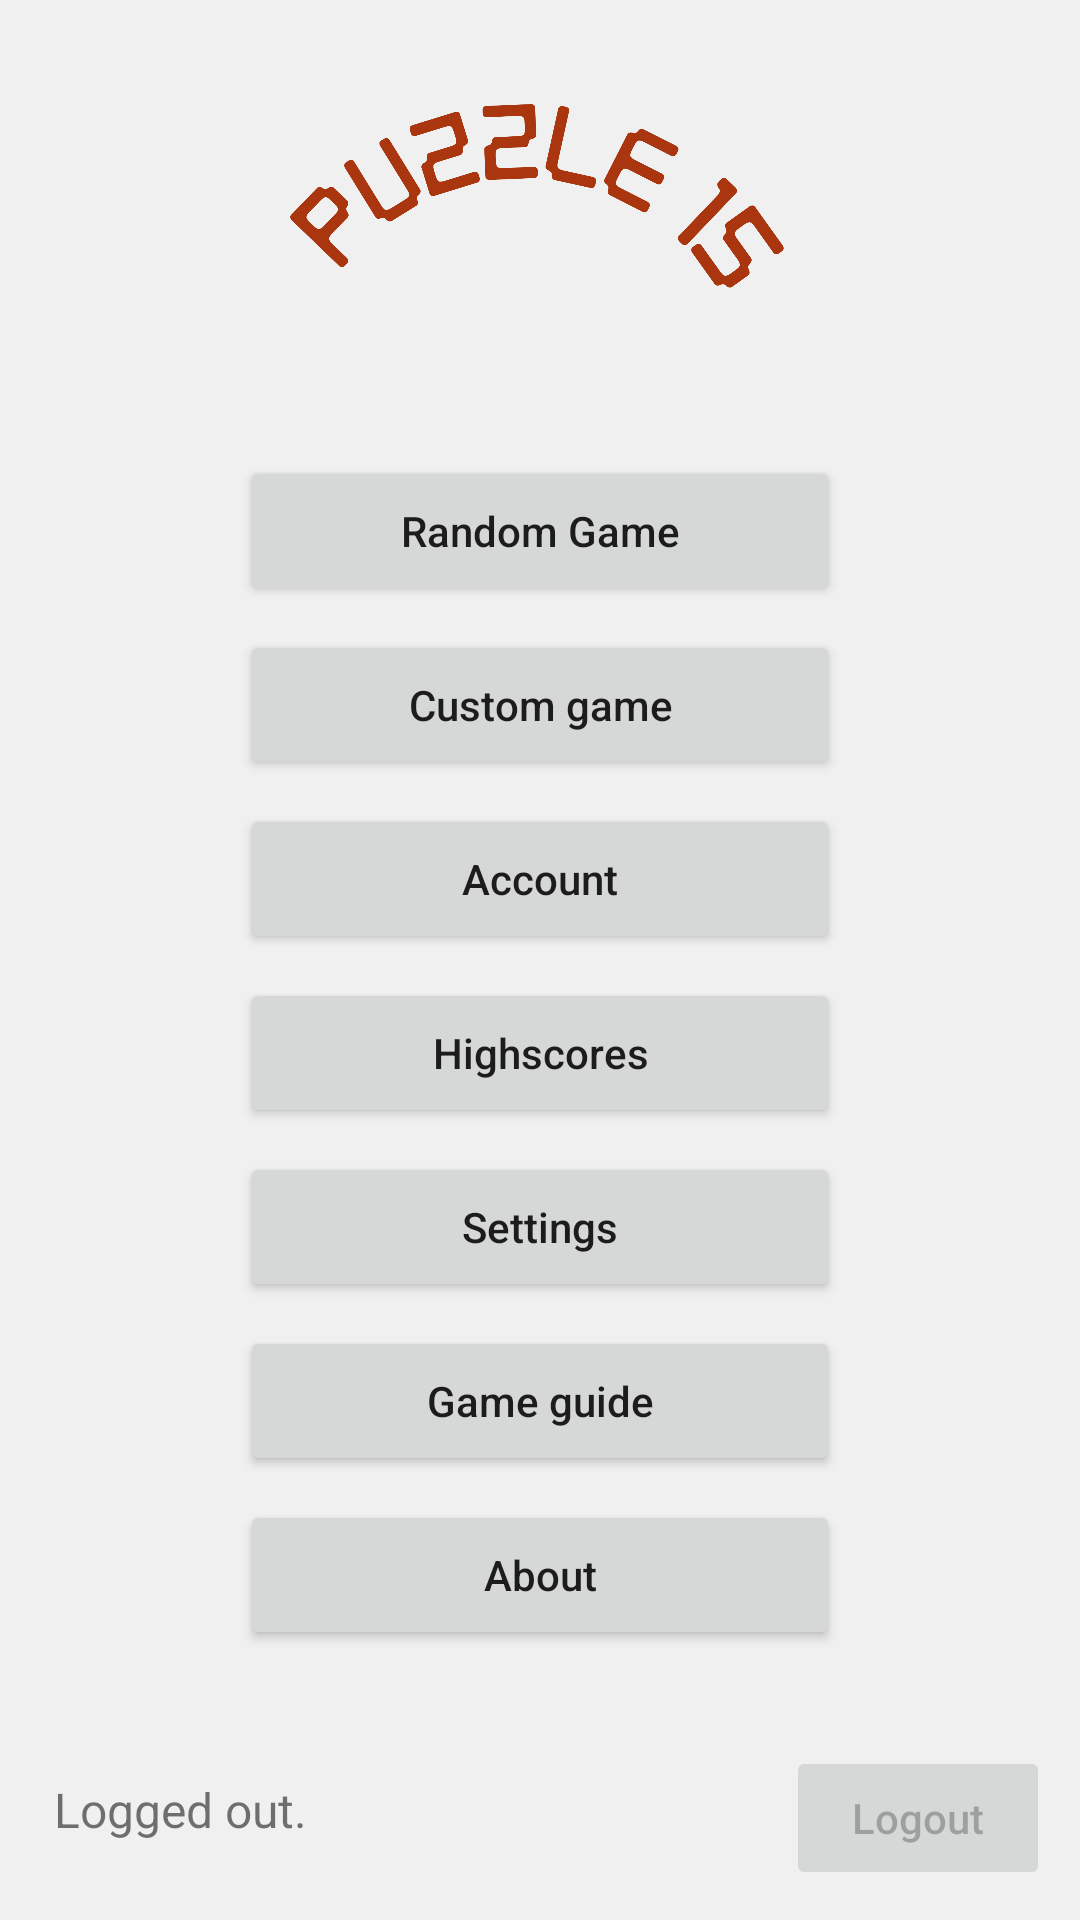

The Android layout XML behind this screen, and the referenced resources:
<!-- AndroidManifest.xml: application theme Theme_Green -->
<!-- res/layout/activity_main.xml -->
<?xml version="1.0" encoding="utf-8"?>
<androidx.constraintlayout.widget.ConstraintLayout xmlns:android="http://schemas.android.com/apk/res/android"
    xmlns:app="http://schemas.android.com/apk/res-auto"
    xmlns:tools="http://schemas.android.com/tools"
    android:layout_width="match_parent"
    android:layout_height="match_parent"
    android:background="?attr/backgroundColor"
    android:padding="10dp"
    tools:context=".MainActivity">



    <ImageView
        android:id="@+id/imgLogo"
        android:layout_width="300dp"
        android:layout_height="100dp"
        android:layout_marginTop="10dp"
        android:src="@mipmap/logo"
        app:layout_constraintEnd_toEndOf="parent"
        app:layout_constraintStart_toStartOf="parent"
        app:layout_constraintTop_toTopOf="parent" />

    <Button
        android:id="@+id/btnRandomGame"
        android:layout_width="wrap_content"
        android:layout_height="50dp"
        android:layout_marginTop="32dp"
        android:width="200dp"
        android:text="@string/random_game"
        android:textAllCaps="false"
        app:layout_constraintEnd_toEndOf="parent"
        app:layout_constraintStart_toStartOf="parent"
        app:layout_constraintTop_toBottomOf="@+id/imgLogo" />

    <Button
        android:id="@+id/btnCustomGame"
        android:layout_width="wrap_content"
        android:layout_height="50dp"
        android:layout_marginTop="8dp"
        android:width="200dp"
        android:text="@string/custom_game"
        android:textAllCaps="false"
        app:layout_constraintEnd_toEndOf="parent"
        app:layout_constraintStart_toStartOf="parent"
        app:layout_constraintTop_toBottomOf="@+id/btnRandomGame" />

    <Button
        android:id="@+id/btnSettings"
        android:layout_width="wrap_content"
        android:layout_height="50dp"
        android:layout_marginTop="8dp"
        android:width="200dp"
        android:text="@string/settings"
        android:textAllCaps="false"
        app:layout_constraintEnd_toEndOf="parent"
        app:layout_constraintStart_toStartOf="parent"
        app:layout_constraintTop_toBottomOf="@+id/btnHighScoreView" />

    <Button
        android:id="@+id/btnAbout"
        android:layout_width="wrap_content"
        android:layout_height="50dp"
        android:layout_marginTop="8dp"
        android:width="200dp"
        android:text="@string/about"
        android:textAllCaps="false"
        app:layout_constraintEnd_toEndOf="parent"
        app:layout_constraintStart_toStartOf="parent"
        app:layout_constraintTop_toBottomOf="@+id/btnGameGuide" />

    <Button
        android:id="@+id/btnHighScoreView"
        android:layout_width="200dp"
        android:layout_height="50dp"
        android:layout_marginTop="8dp"
        android:text="@string/highscores"
        android:textAllCaps="false"
        app:layout_constraintEnd_toEndOf="parent"
        app:layout_constraintStart_toStartOf="parent"
        app:layout_constraintTop_toBottomOf="@+id/btnAccount" />

    <Button
        android:id="@+id/btnGameGuide"
        android:layout_width="200dp"
        android:layout_height="50dp"
        android:layout_marginTop="8dp"
        android:text="@string/guide"
        android:textAllCaps="false"
        app:layout_constraintEnd_toEndOf="parent"
        app:layout_constraintStart_toStartOf="parent"
        app:layout_constraintTop_toBottomOf="@+id/btnSettings" />

    <Button
        android:id="@+id/btnAccount"
        android:layout_width="200dp"
        android:layout_height="50dp"
        android:layout_marginTop="8dp"
        android:text="@string/account"
        android:textAllCaps="false"
        app:layout_constraintEnd_toEndOf="parent"
        app:layout_constraintStart_toStartOf="parent"
        app:layout_constraintTop_toBottomOf="@+id/btnCustomGame" />

    <Button
        android:id="@+id/btnToTest1"
        android:layout_width="wrap_content"
        android:layout_height="wrap_content"
        android:text="Test1"
        app:layout_constraintBottom_toBottomOf="parent"
        app:layout_constraintEnd_toStartOf="@+id/btnLogout"
        android:visibility="gone"/>

    <Button
        android:id="@+id/btnToTest2"
        android:layout_width="wrap_content"
        android:layout_height="wrap_content"
        android:text="Logout"
        android:textAllCaps="false"
        android:visibility="gone"
        app:layout_constraintBottom_toBottomOf="parent"
        app:layout_constraintEnd_toEndOf="parent" />

    <Button
        android:id="@+id/btnLogout"
        android:layout_width="wrap_content"
        android:layout_height="wrap_content"
        android:text="Logout"
        android:textAllCaps="false"
        app:layout_constraintBottom_toBottomOf="parent"
        app:layout_constraintEnd_toEndOf="parent"
        android:enabled="false"/>

    <TextView
        android:id="@+id/txtLoginName"
        android:layout_width="wrap_content"
        android:layout_height="wrap_content"
        android:layout_marginStart="8dp"
        android:layout_marginBottom="16dp"
        android:text="@string/logged_out"
        android:textSize="16sp"
        app:layout_constraintBottom_toBottomOf="parent"
        app:layout_constraintStart_toStartOf="parent" />


</androidx.constraintlayout.widget.ConstraintLayout>
<!-- resources referenced by this layout -->
<resources>
  <!-- mipmap logo: png bitmap (mipmap-xxxhdpi, 66198 bytes) -->
  <string name="about">About</string>
  <string name="account">Account</string>
  <string name="custom_game">Custom game</string>
  <string name="guide">Game guide</string>
  <string name="highscores">Highscores</string>
  <string name="logged_out">Logged out.</string>
  <string name="random_game">Random Game</string>
  <string name="settings">Settings</string>
  <style name="Theme_Green" parent="Theme.MaterialComponents.Light.NoActionBar">
          
          <item name="colorPrimary">#2e7d32</item>
          <item name="colorPrimaryVariant">#005005</item>
          <item name="colorOnPrimary">#FFFFFF</item>
          <item name="backgroundColor">#F0F0F0</item>
          
          <item name="colorSecondary">@color/teal_200</item>
          <item name="colorSecondaryVariant">@color/teal_700</item>
          <item name="colorOnSecondary">#000000</item>
          
          <item name="android:statusBarColor" tools:targetApi="l">?attr/colorPrimaryVariant</item>
          
      </style>
  <color name="teal_200">#FF03DAC5</color>
  <color name="teal_700">#FF018786</color>
</resources>
